Run: headless pygame with SDL's dummy video driver; simulated clock (each Clock.tick advances the game by its frame time, no real sleeping); random seed 0; keys injected as events and as key.get_pressed() state; no mouse input.
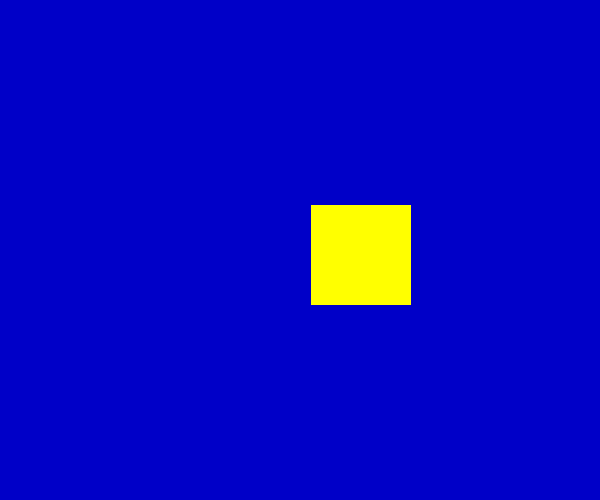
Frame 1 of 4 · flips 1–60 · no input
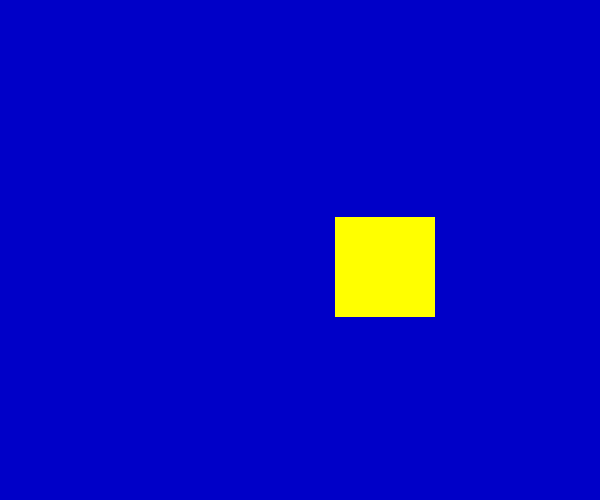
Frame 2 of 4 · flips 61–180 · tapped SPACE, RETURN · held RIGHT (→), D
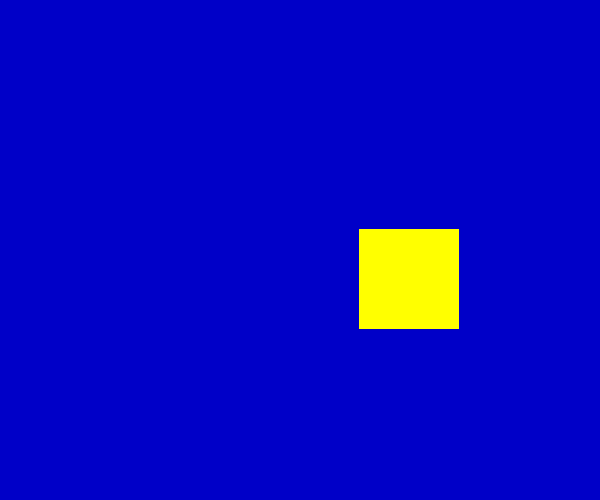
Frame 3 of 4 · flips 181–300 · held DOWN (↓), S
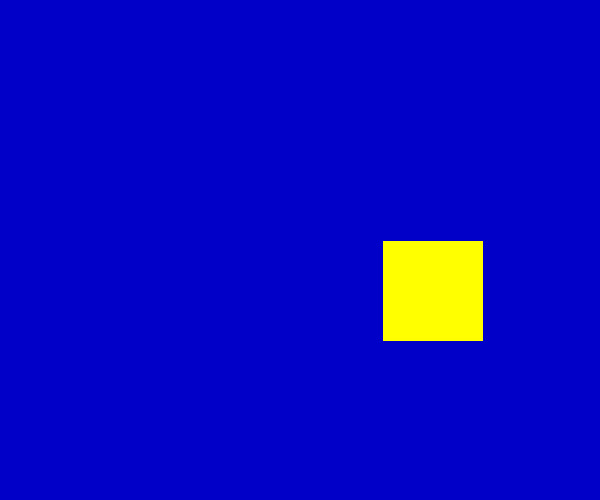
Frame 4 of 4 · flips 301–420 · held LEFT (←), A, UP (↑), W

The pygame program that drew these frames:

import pygame
import sys

pygame.init()

screen = pygame.display.set_mode((600,500))
pygame.display.set_caption('draw rectangles')

pos_x = 300
pos_y = 200

vel_x = 0.2
vel_y = 0.1

while True:
    screen.fill((0,0,200))

#move the rectangle
    pos_x += vel_x
    pos_y += vel_y

#kepp the rectangle on the screen
    if pos_x >500 or pos_x < 0:
        vel_x = -vel_x
    if pos_y >400 or pos_y < 0:
        vel_y = -vel_y

# draw the rectangle
    color = 255,255,0
    width = 0 #solid fill
    position = pos_x,pos_y,100,100

    pygame.draw.rect(screen,color,position,width)

    pygame.display.update()
